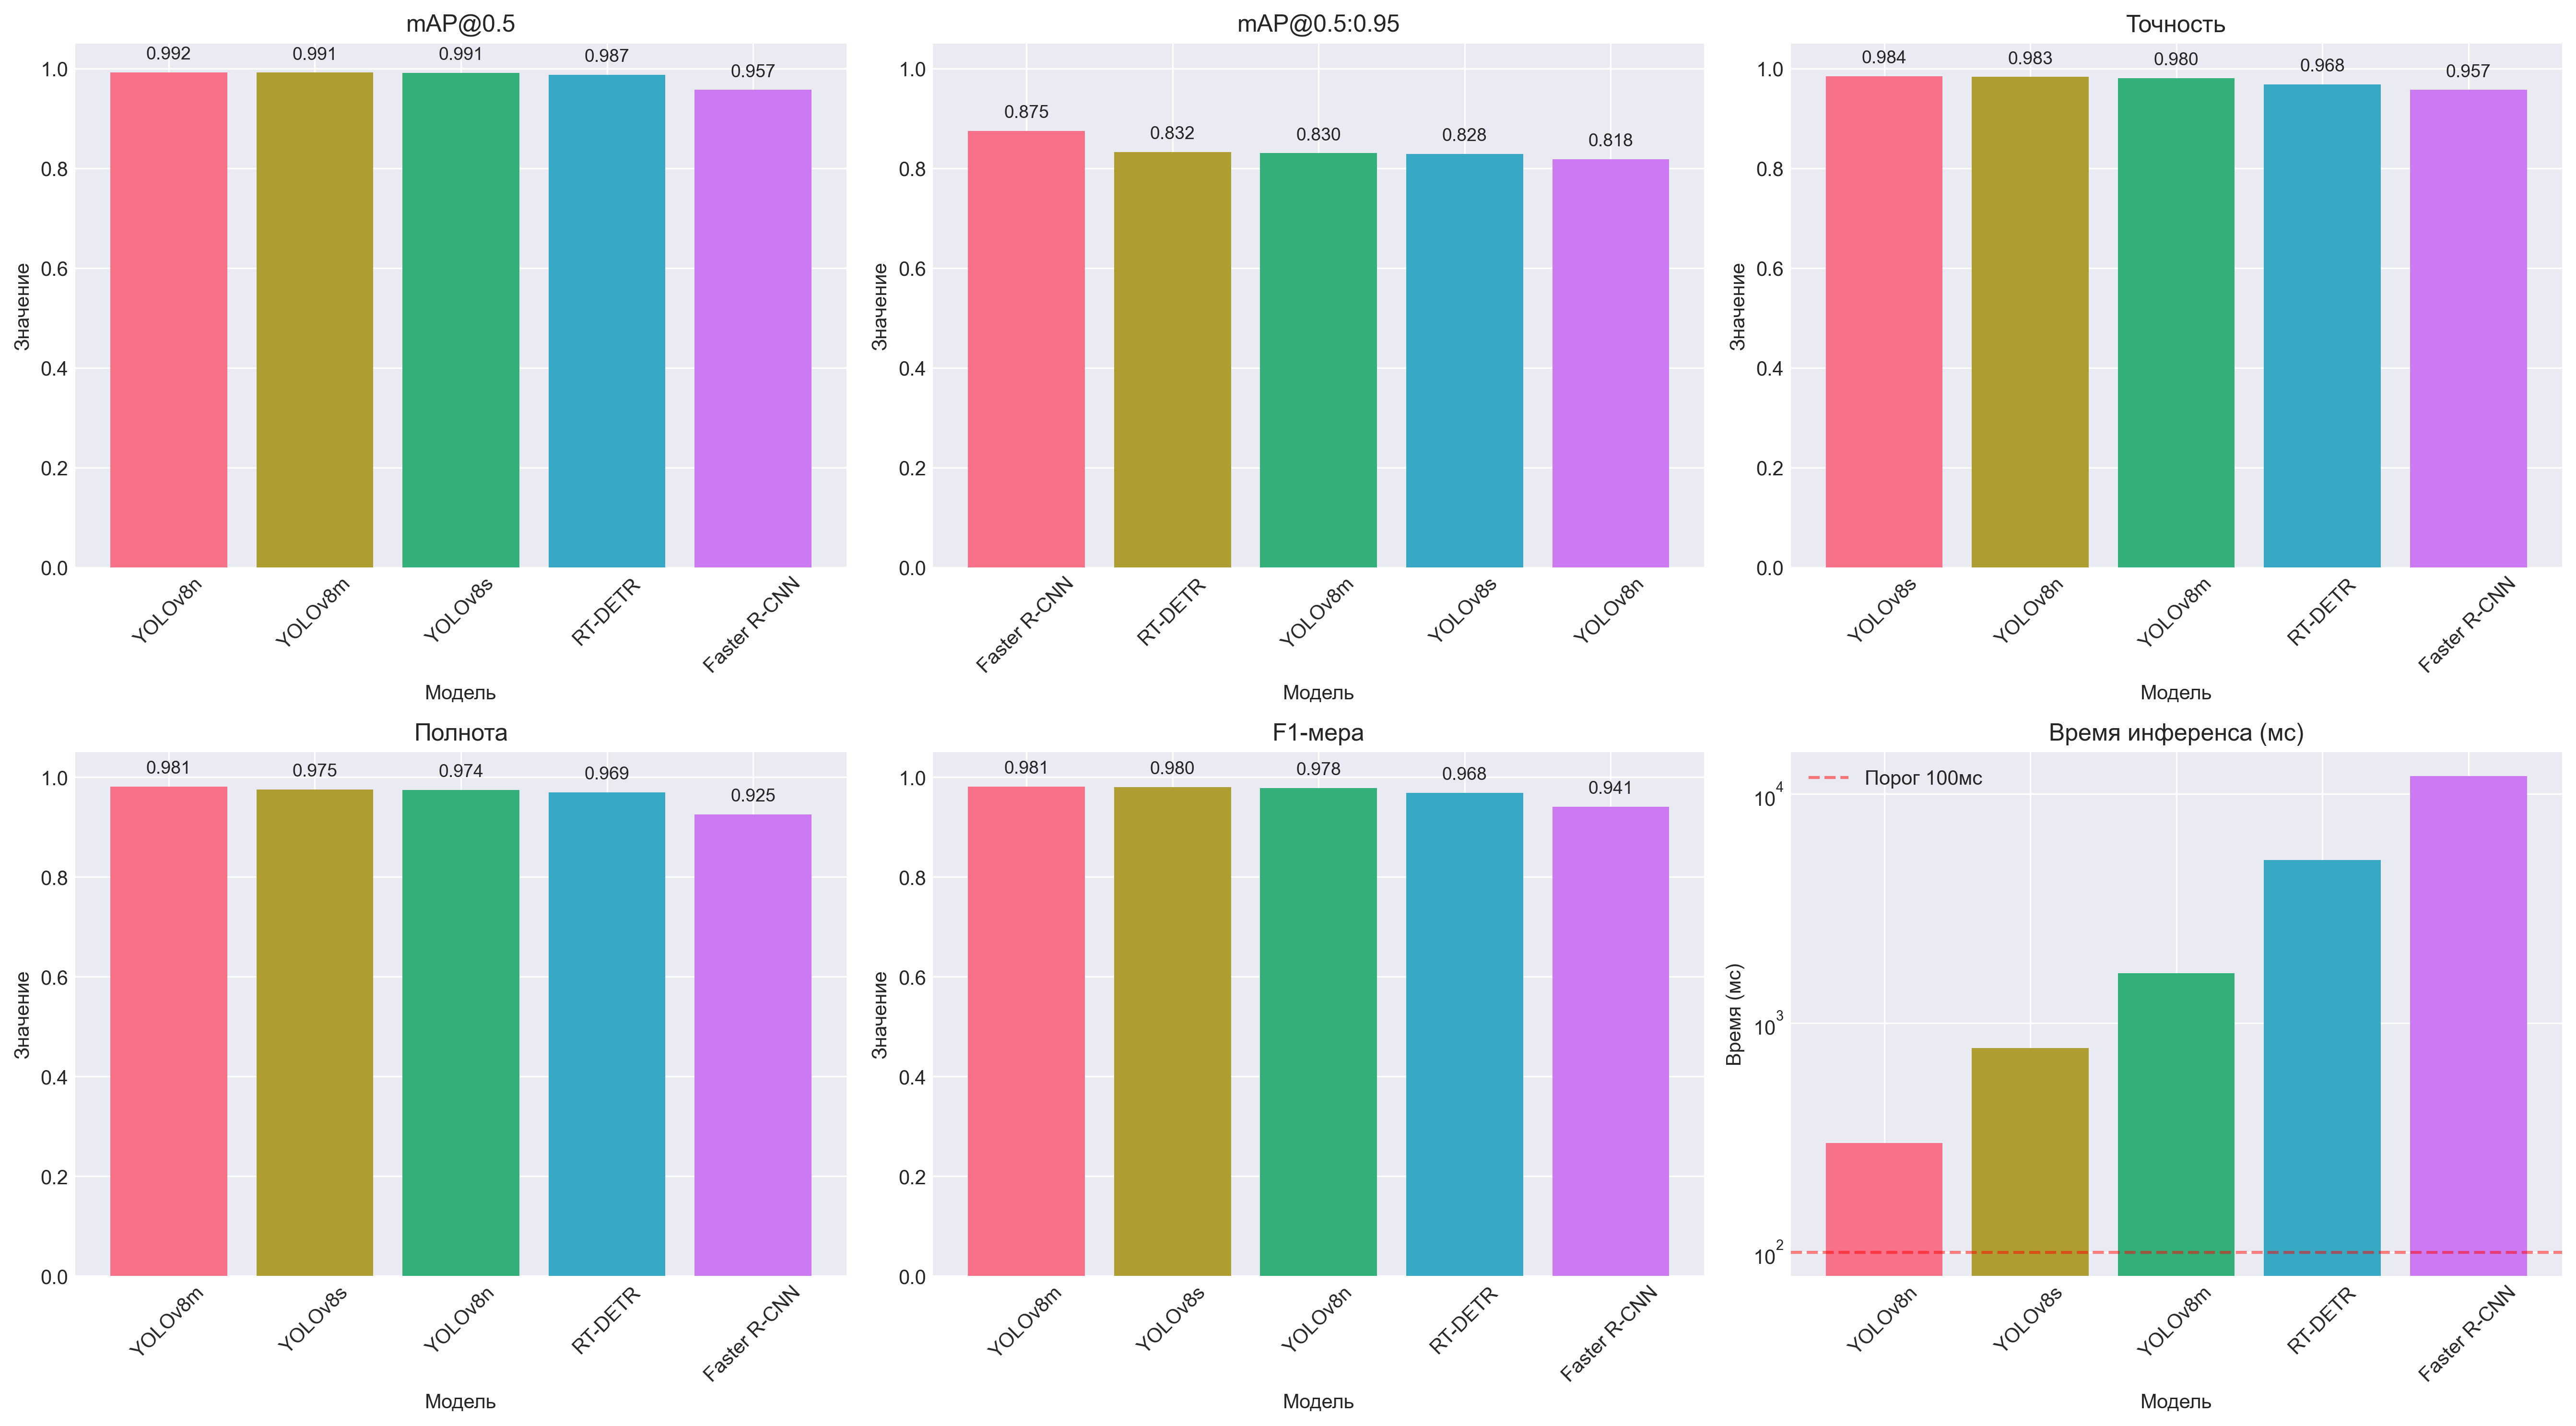

The data file committed next to this chart (first rows):
Model, mAP50, mAP50_95, Precision, Recall, F1, Inference_ms, Preprocess_ms, Postprocess_ms, Validation_time_sec, Model_size_MB
YOLOv8n, 0.9919, 0.8177, 0.9829, 0.974, 0.9784, 299.2, 4.237, 2.138, 266.1, 5.96
YOLOv8m, 0.9915, 0.83, 0.9802, 0.9812, 0.9807, 1652, 3.319, 3.091, 1303, 49.62
YOLOv8s, 0.9912, 0.8283, 0.9839, 0.9753, 0.9796, 778.8, 3.606, 3.864, 623.4, 21.47
RT-DETR, 0.9872, 0.832, 0.9679, 0.9691, 0.9685, 5161, 4.754, 0.1171, 4014, 63.16
Faster R-CNN, 0.9569, 0.8745, 0.9569, 0.9253, 0.9409, 11992, 0.0, 0.0, 6610, 471.5
